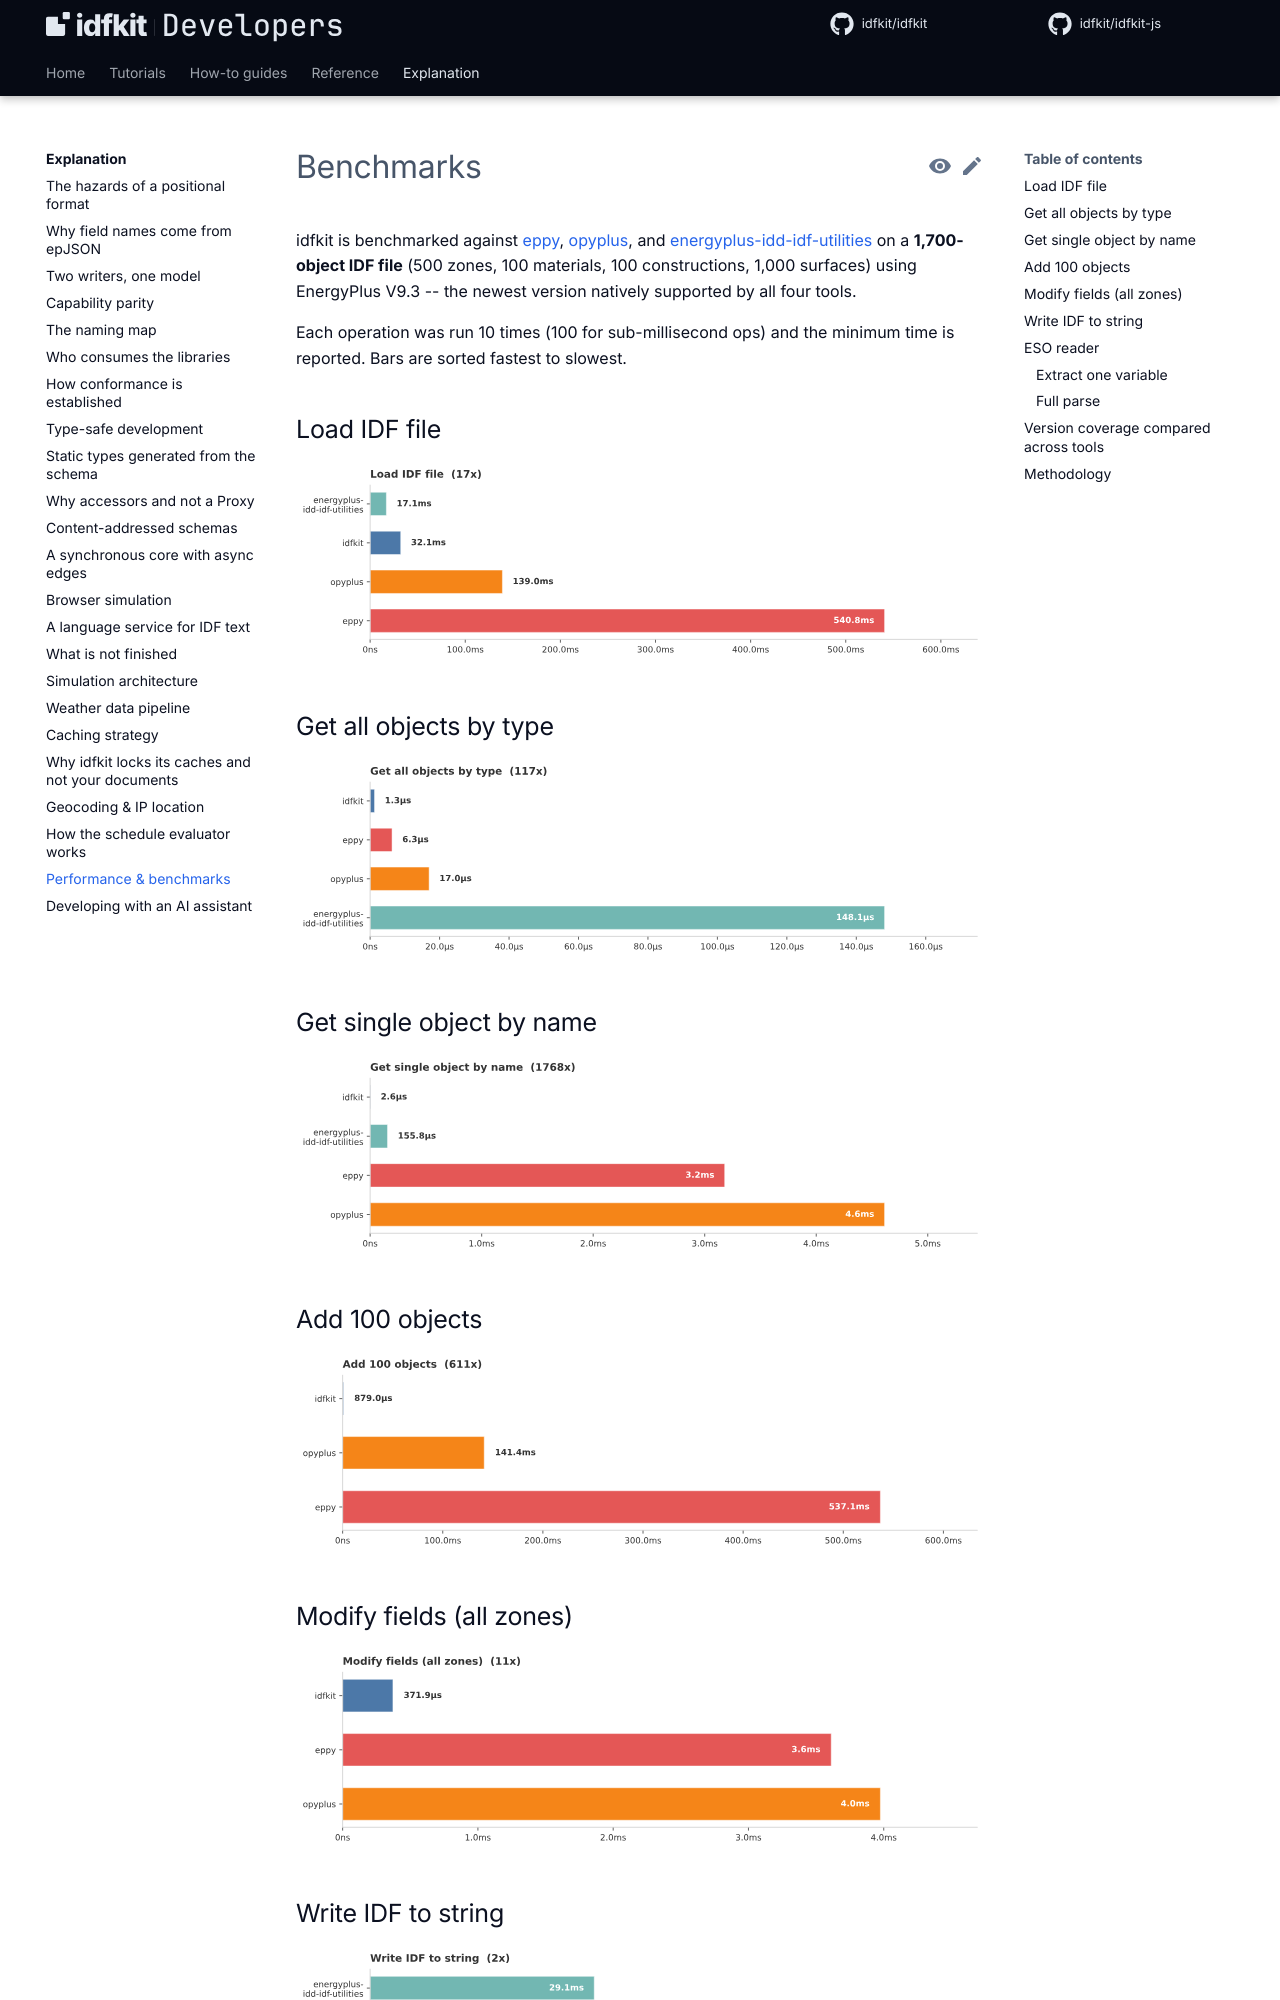

repository: idfkit/idfkit-developers · page: benchmarks/index.html · generator: mkdocs

# Benchmarks

idfkit is benchmarked against
[eppy](https://github.com/santoshphilip/eppy),
[opyplus](https://github.com/openergy/opyplus), and
[energyplus-idd-idf-utilities](https://github.com/Myoldmopar/py-idd-idf) on a
**1,700-object IDF file** (500 zones, 100 materials, 100 constructions, 1,000
surfaces) using EnergyPlus V9.3 -- the newest version natively supported by all
four tools.

Each operation was run 10 times (100 for sub-millisecond ops) and the minimum
time is reported. Bars are sorted fastest to slowest.

## Load IDF file

![Load IDF file](assets/benchmark_load_idf.svg#only-light)
![Load IDF file](assets/benchmark_load_idf_dark.svg#only-dark)

## Get all objects by type

![Get all objects by type](assets/benchmark_get_by_type.svg#only-light)
![Get all objects by type](assets/benchmark_get_by_type_dark.svg#only-dark)

## Get single object by name

![Get single object by name](assets/benchmark_get_by_name.svg#only-light)
![Get single object by name](assets/benchmark_get_by_name_dark.svg#only-dark)

## Add 100 objects

![Add 100 objects](assets/benchmark_add_objects.svg#only-light)
![Add 100 objects](assets/benchmark_add_objects_dark.svg#only-dark)

## Modify fields (all zones)

![Modify fields](assets/benchmark_modify_fields.svg#only-light)
![Modify fields](assets/benchmark_modify_fields_dark.svg#only-dark)

## Write IDF to string

![Write IDF to string](assets/benchmark_write_idf.svg#only-light)
![Write IDF to string](assets/benchmark_write_idf_dark.svg#only-dark)
